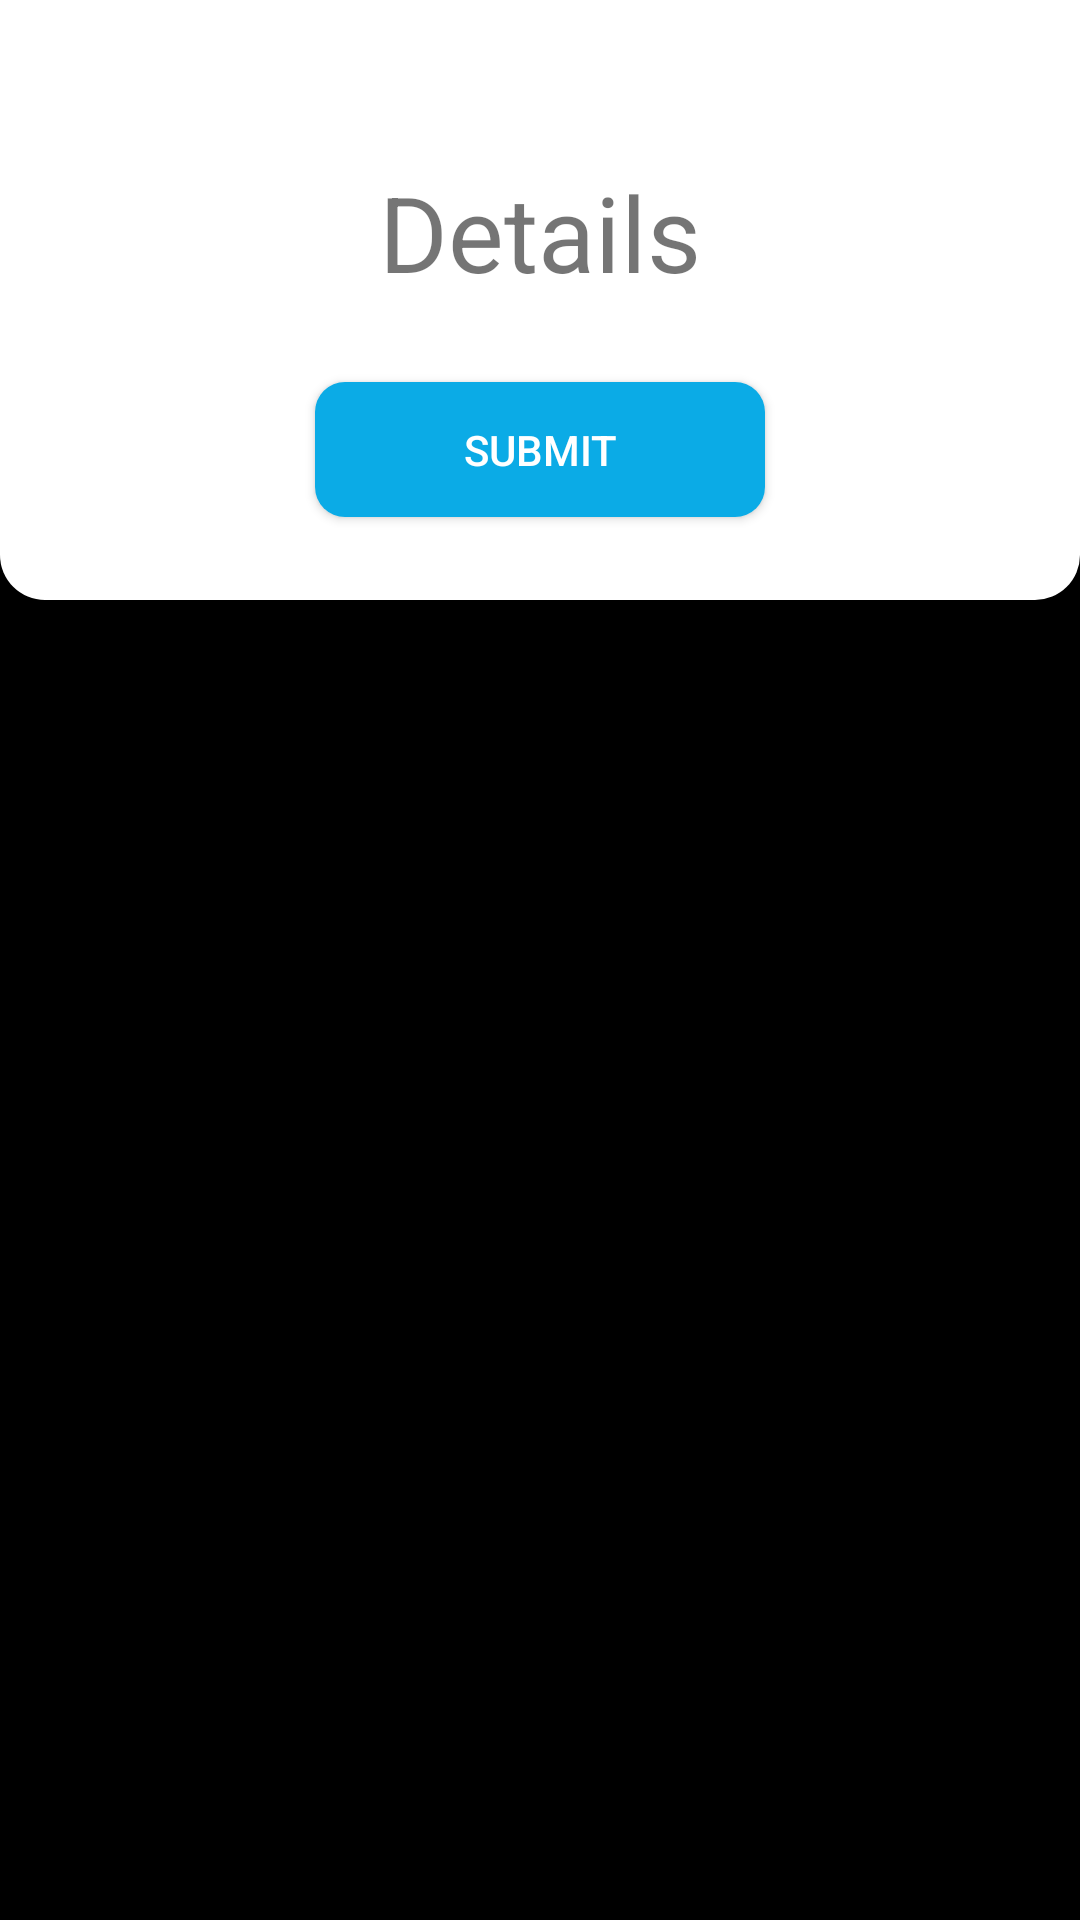

This screen was rendered from an Android layout file. Write that file and the resources it references.
<!-- AndroidManifest.xml: application theme AppTheme -->
<!-- res/layout/activity_details.xml -->
<?xml version="1.0" encoding="utf-8"?>
<androidx.appcompat.widget.LinearLayoutCompat xmlns:android="http://schemas.android.com/apk/res/android"
    xmlns:app="http://schemas.android.com/apk/res-auto"
    xmlns:tools="http://schemas.android.com/tools"
    android:layout_width="match_parent"
    android:layout_height="match_parent"
    tools:context=".DetailsActivity"
    android:background="@color/backgroundColor"
    android:orientation="vertical">


    <LinearLayout
        android:layout_width="match_parent"
        android:layout_height="match_parent"
        android:background="#000000"
        android:orientation="vertical">

        <LinearLayout
            android:id="@+id/linearHolder"
            android:layout_width="match_parent"
            android:layout_height="200dp"
            android:layout_marginBottom="25dp"
            android:background="@drawable/logo_backing"
            android:gravity="center"
            android:orientation="vertical">

            <TextView
                android:layout_width="match_parent"
                android:layout_height="100dp"
                android:gravity="center"
                android:text="Details"
                android:textSize="35dp" />

            <Button
                android:layout_width="150dp"
                android:layout_height="45dp"
                android:background="@drawable/custom_button"
                android:text="Submit"
                android:textColor="#FFFFFF" />

        </LinearLayout>

        <LinearLayout
            android:layout_height="match_parent"
            android:layout_width="match_parent"
            android:textAlignment="center"
            android:orientation="vertical">

            <LinearLayout
                android:layout_width="match_parent"
                android:layout_height="wrap_content"
                android:layout_marginBottom="15dp"
                android:padding="20dp"
                android:orientation="horizontal"
                android:gravity="center"
                android:background="@drawable/card">

                <TextView
                    android:id="@+id/labelHourlyPay"
                    android:layout_width="wrap_content"
                    android:layout_height="wrap_content"
                    android:layout_weight="1"
                    android:paddingLeft="20dp"
                    android:paddingRight="40dp"
                    android:text="Hourly Pay"
                    android:textSize="18dp"
                    android:textColor="#000000"/>

                <EditText
                    android:id="@+id/hourlyPayText"
                    android:layout_width="50dp"
                    android:layout_height="wrap_content"
                    android:layout_weight="1"
                    android:ems="10"
                    android:inputType="numberDecimal"
                    android:textAlignment="center"
                    android:textColor="#000000"
                    android:text="23"
                    android:backgroundTint="#000000"/>

            </LinearLayout>

            <LinearLayout
                android:layout_width="match_parent"
                android:layout_height="wrap_content"
                android:layout_marginBottom="15dp"
                android:padding="20dp"
                android:orientation="horizontal"
                android:gravity="center"
                android:background="@drawable/card">

                <TextView
                    android:id="@+id/labelCommissionPay"
                    android:layout_width="wrap_content"
                    android:layout_height="wrap_content"
                    android:layout_weight="1"
                    android:paddingLeft="20dp"
                    android:paddingRight="0dp"
                    android:text="Commission Pay"
                    android:textSize="18dp"
                    android:textColor="#000000"/>

                <EditText
                    android:id="@+id/commissionPayText"
                    android:layout_width="50dp"
                    android:layout_height="wrap_content"
                    android:layout_weight="1"
                    android:ems="10"
                    android:inputType="numberDecimal"
                    android:textAlignment="center"
                    android:textColor="#000000"
                    android:text="500"
                    android:backgroundTint="#000000"/>

            </LinearLayout>

            <LinearLayout
                android:layout_width="match_parent"
                android:layout_height="wrap_content"
                android:layout_marginBottom="15dp"
                android:padding="20dp"
                android:orientation="horizontal"
                android:gravity="center"
                android:background="@drawable/card">

                <TextView
                    android:id="@+id/labelQuickExpense"
                    android:layout_width="wrap_content"
                    android:layout_height="wrap_content"
                    android:layout_weight="1"
                    android:paddingLeft="20dp"
                    android:paddingRight="0dp"
                    android:text="Quick Expense"
                    android:textSize="18dp"
                    android:textColor="#000000"/>

                <EditText
                    android:id="@+id/quickExpenseText"
                    android:layout_width="50dp"
                    android:layout_height="wrap_content"
                    android:layout_weight="1"
                    android:ems="10"
                    android:inputType="numberDecimal"
                    android:textAlignment="center"
                    android:textColor="#000000"
                    android:text="0"
                    android:backgroundTint="#000000"/>

            </LinearLayout>

            <LinearLayout
                android:layout_width="match_parent"
                android:layout_height="wrap_content"
                android:layout_marginBottom="15dp"
                android:padding="20dp"
                android:orientation="horizontal"
                android:gravity="center"
                android:background="@drawable/card">

                <TextView
                    android:id="@+id/textView3"
                    android:layout_width="wrap_content"
                    android:layout_height="wrap_content"
                    android:layout_weight="1"
                    android:paddingLeft="20dp"
                    android:paddingRight="0dp"
                    android:text="Placeholder"
                    android:textSize="18dp"
                    android:textColor="#000000"/>

                <EditText
                    android:id="@+id/hoursWorked"
                    android:layout_width="50dp"
                    android:layout_height="wrap_content"
                    android:layout_weight="1"
                    android:ems="10"
                    android:inputType="numberDecimal"
                    android:textAlignment="center"
                    android:textColor="#000000"
                    android:text="147"
                    android:backgroundTint="#000000"/>

            </LinearLayout>

        </LinearLayout>

    </LinearLayout>
</androidx.appcompat.widget.LinearLayoutCompat>
<!-- resources referenced by this layout -->
<resources>
  <color name="backgroundColor">#171717</color>
  <!-- drawable custom_button (drawable) -->
  <?xml version="1.0" encoding="utf-8"?>
  <shape xmlns:android="http://schemas.android.com/apk/res/android" android:shape="rectangle">
      <solid android:color="#0babe6"></solid>
      <corners android:radius="10dp"></corners>
  </shape>
  <!-- drawable logo_backing (drawable) -->
  <?xml version="1.0" encoding="utf-8"?>
  <shape xmlns:android="http://schemas.android.com/apk/res/android" android:shape="rectangle">
      <solid android:color="#FFFFFF"/>
      <corners android:bottomLeftRadius="15dp" android:bottomRightRadius="15dp"/>
  </shape>
  <style name="AppTheme" parent="Theme.AppCompat.Light.NoActionBar">
          
          <item name="colorPrimary">@color/colorPrimary</item>
          <item name="android:windowLightStatusBar">true</item>
          <item name="colorPrimaryDark">@color/colorPrimaryDark</item>
          <item name="colorAccent">@color/colorAccent</item>
          <item name="android:statusBarColor">@color/statusBarColor</item>
      </style>
  <color name="colorPrimary">#FFFFFF</color>
  <color name="colorPrimaryDark">#3700B3</color>
  <color name="colorAccent">#03DAC5</color>
  <color name="statusBarColor">#FFFFFF</color>
</resources>
